Run: headless pygame with SDL's dummy video driver; simulated clock (each Clock.tick advances the game by its frame time, no real sleeping); random seed 0; keys injected as events and as key.get_pressed() state; no mouse input.
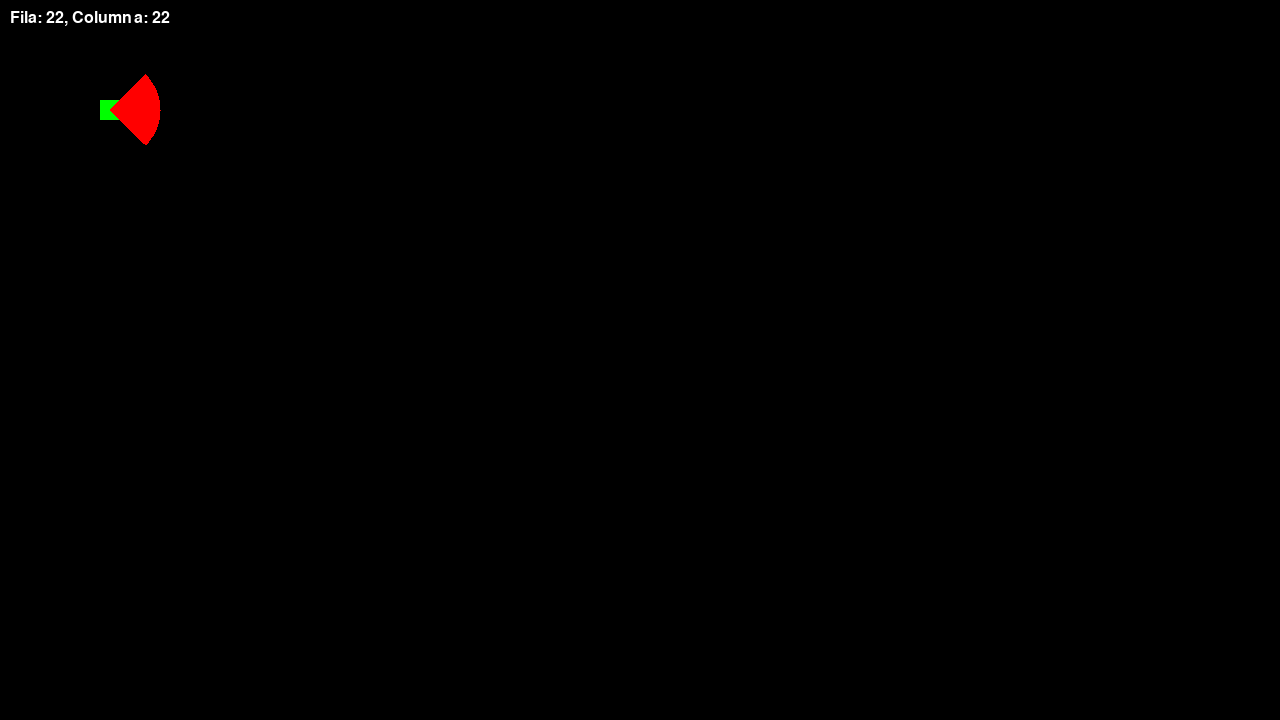
Frame 1 of 4 · flips 1–60 · no input
Frame 2 of 4 · flips 61–180 · tapped SPACE, RETURN · held RIGHT (→), D · screen unchanged from frame 1, image omitted
Frame 3 of 4 · flips 181–300 · held DOWN (↓), S · screen unchanged from frame 2, image omitted
Frame 4 of 4 · flips 301–420 · held LEFT (←), A, UP (↑), W · screen unchanged from frame 3, image omitted

The pygame program that drew these frames:

import pygame
import math

class Hormiga:
    def __init__(self, x, y, ancho, alto, area_busqueda, direccion, angulo_vision, section_area):
        self.x = x
        self.y = y
        self.ancho = ancho
        self.alto = alto
        self.area_busqueda = area_busqueda
        self.direccion = direccion  # En grados
        self.angulo_vision = angulo_vision  # En grados
        self.section_area = section_area

    def dibujar(self, superficie, font):
        # Dibujar la hormiga
        pygame.draw.rect(superficie, (0, 255, 0), (self.x, self.y, self.ancho, self.alto))

        # Dibujar el campo de visión
        inicio_angulo = self.direccion - self.angulo_vision / 2
        fin_angulo = self.direccion + self.angulo_vision / 2
        puntos = [(self.x + self.ancho / 2, self.y + self.alto / 2)]

        for angulo in range(int(inicio_angulo), int(fin_angulo)):
            rad = math.radians(angulo)
            x = self.x + self.ancho / 2 + self.area_busqueda * math.cos(rad)
            y = self.y + self.alto / 2 + self.area_busqueda * math.sin(rad)
            puntos.append((x, y))

        puntos.append((self.x + self.ancho / 2, self.y + self.alto / 2))
        pygame.draw.polygon(superficie, (255, 0, 0, 128), puntos)

        # Calcular la fila y la columna de la cuadrícula donde está la hormiga
        columna = int((self.x + self.ancho / 2) / self.section_area)
        fila = int((self.y + self.alto / 2) / self.section_area)

        # Dibujar las coordenadas de la cuadrícula en la pantalla
        texto = font.render(f'Fila: {fila}, Columna: {columna}', True, (255, 255, 255))
        superficie.blit(texto, (10, 10))  # Puedes cambiar la posición según sea necesario

    def mover(self):
        # Lógica de movimiento
        pass


# Inicialización de Pygame y creación de la ventana
pygame.init()
screen = pygame.display.set_mode((1280, 720))
clock = pygame.time.Clock()
font = pygame.font.Font(None, 24)  # Crear un objeto Font

# Crear una hormiga
section_area = 5  # Asumiendo que conoces el tamaño de la sección
hormiga = Hormiga(100, 100, 20, 20, 50, 0, 90, section_area)

# Bucle principal
running = True
while running:
    for event in pygame.event.get():
        if event.type == pygame.QUIT:
            running = False

    # ... lógica para mover la hormiga ...

    # Dibujar todo
    screen.fill((0, 0, 0))
    hormiga.dibujar(screen, font)

    pygame.display.flip()
    clock.tick(60)

pygame.quit()
